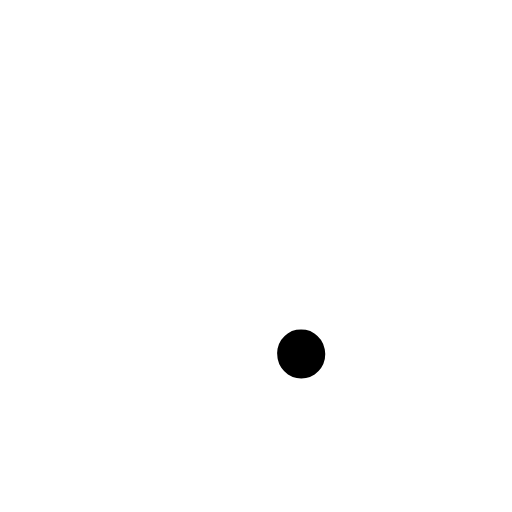
t = 0.00 s
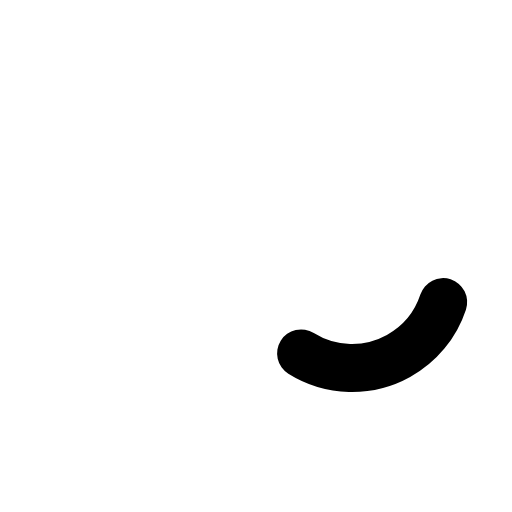
t = 0.38 s
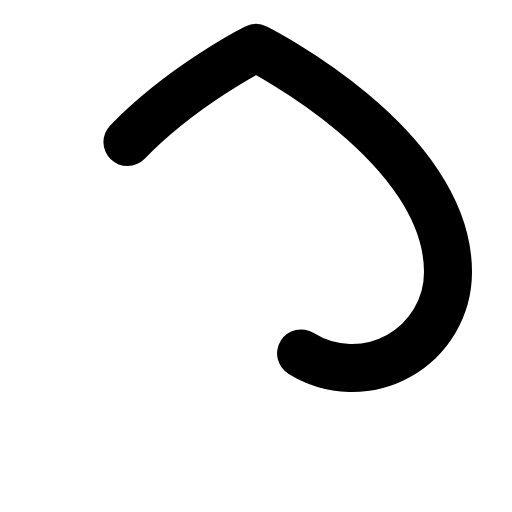
t = 0.75 s
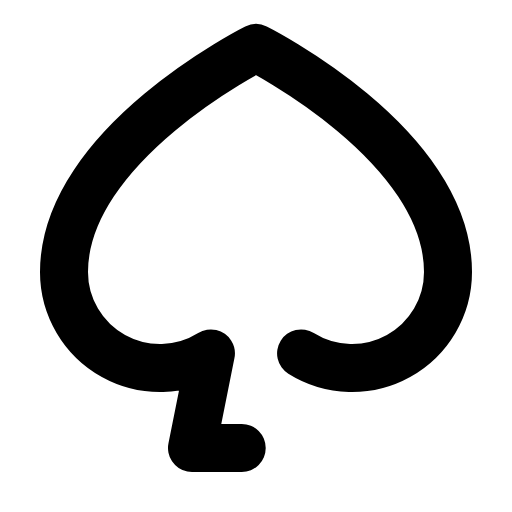
t = 1.13 s
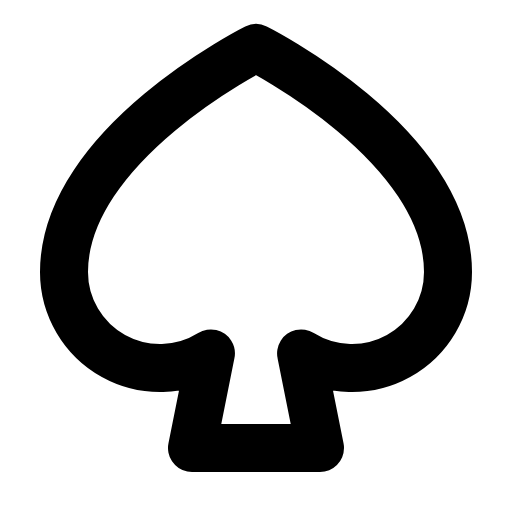
t = 1.50 s

The animated SVG that drew these frames (rendered in a browser with its animation timeline set to each time). Animation: 1 CSS @keyframes rule; one cycle of 1.50 s.

<svg xmlns="http://www.w3.org/2000/svg" viewBox="0 0 256 256">
  <style>
    .draw-line {
      stroke-dasharray: 1;
      stroke-dashoffset: 0;
    }
    svg:hover .draw-line {
      animation: phosphor-draw-in 1.5s ease-in-out forwards;
    }
    @keyframes phosphor-draw-in {
      from { stroke-dashoffset: 1; }
      to { stroke-dashoffset: 0; }
    }
  </style><rect width="256" height="256" fill="none"/><path d="M150.54,176.7A48,48,0,0,0,224,136c0-64-96-112-96-112S32,72,32,136a48,48,0,0,0,73.46,40.7L96,224h64Z" fill="none" stroke="currentColor" stroke-linecap="round" stroke-linejoin="round" stroke-width="24" class="draw-line" pathLength="1" style="animation-delay: 0s"/></svg>
